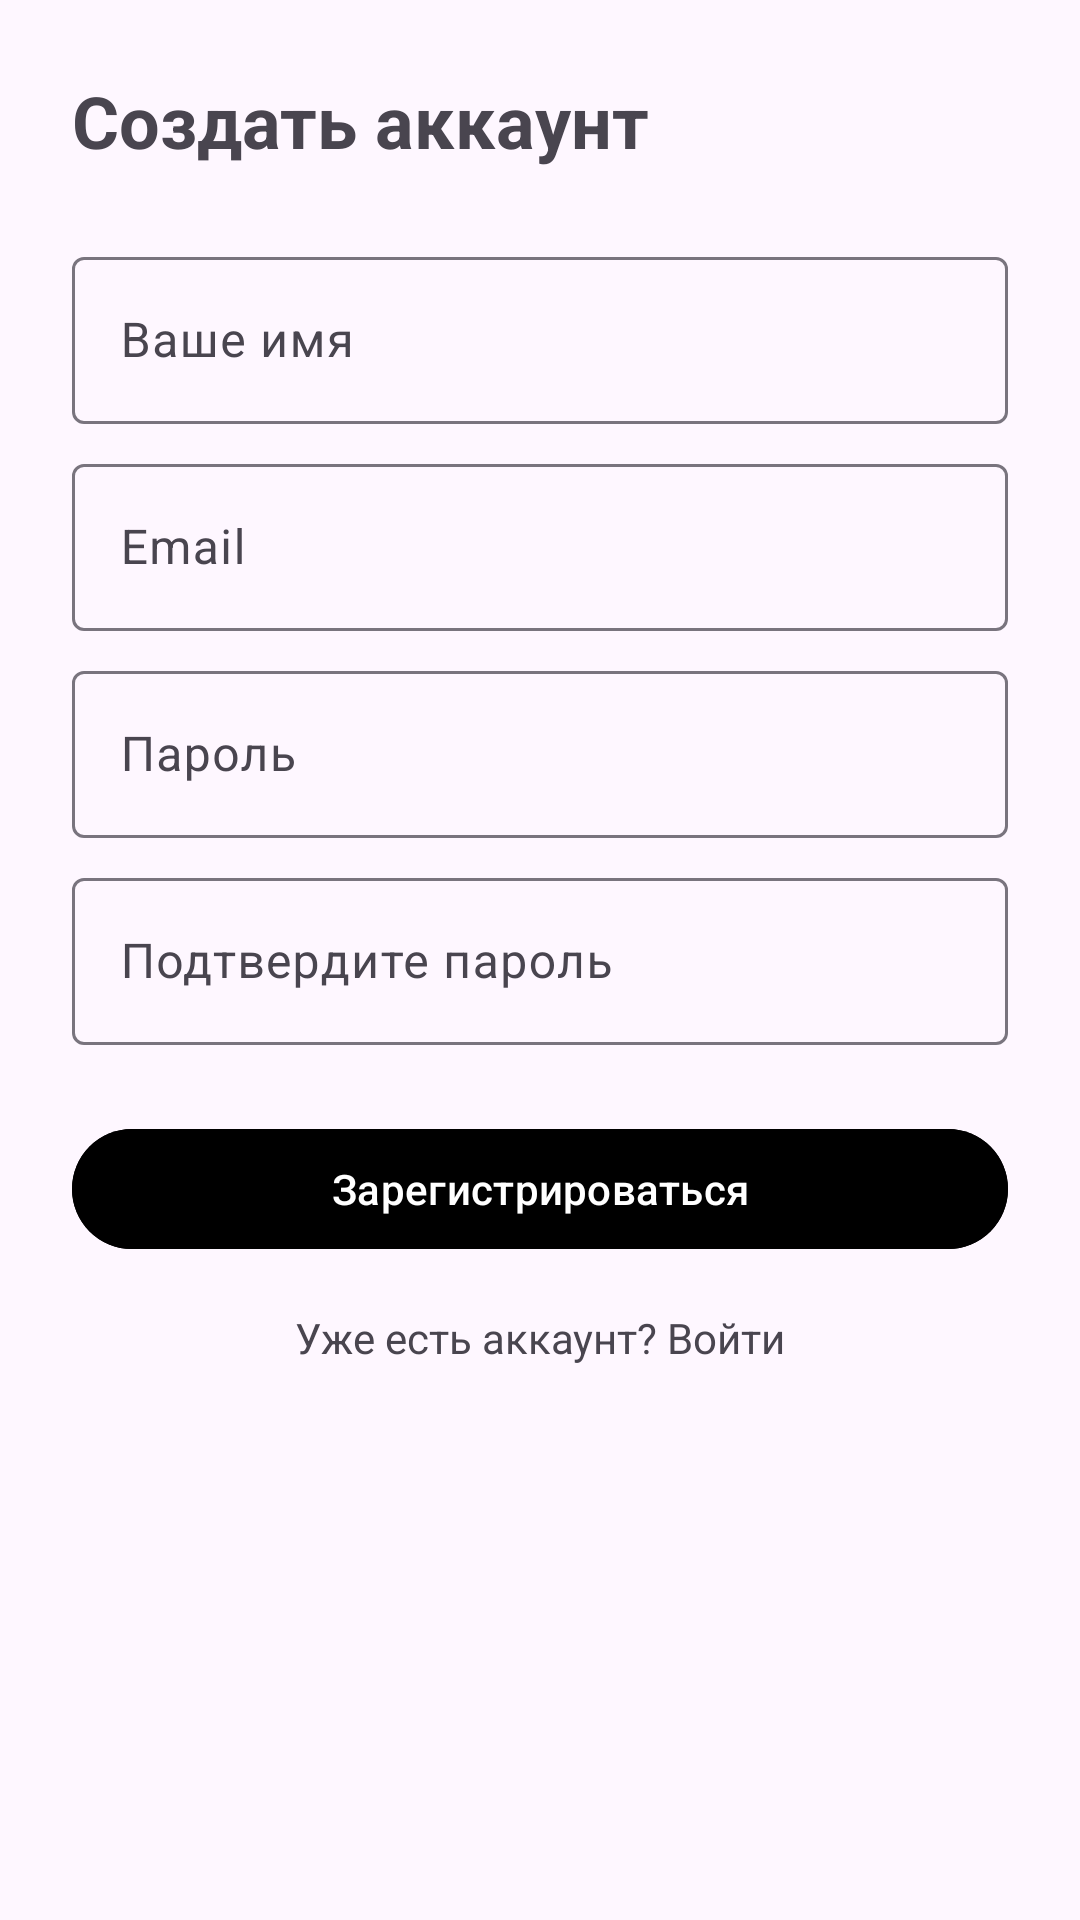

Here is an Android app screen rendered from its layout file. Give the layout XML and the strings, colors and styles it references.
<!-- AndroidManifest.xml: application theme Theme.Radkeep -->
<!-- res/layout/activity_register.xml -->
<?xml version="1.0" encoding="utf-8"?>
<LinearLayout xmlns:android="http://schemas.android.com/apk/res/android"
    xmlns:tools="http://schemas.android.com/tools"
    android:layout_width="match_parent"
    android:layout_height="match_parent"
    android:orientation="vertical"
    android:padding="24dp"
    tools:context=".RegisterActivity">

    <TextView
        android:layout_width="wrap_content"
        android:layout_height="wrap_content"
        android:text="Создать аккаунт"
        android:textSize="24sp"
        android:textStyle="bold"
        android:layout_marginBottom="24dp"/>

    
    <com.google.android.material.textfield.TextInputLayout
        android:layout_width="match_parent"
        android:layout_height="wrap_content"
        android:layout_marginBottom="8dp">

        <com.google.android.material.textfield.TextInputEditText
            android:id="@+id/eetName"
            android:layout_width="match_parent"
            android:layout_height="wrap_content"
            android:hint="Ваше имя"
            android:inputType="textPersonName"/>

    </com.google.android.material.textfield.TextInputLayout>

    
    <com.google.android.material.textfield.TextInputLayout
        android:layout_width="match_parent"
        android:layout_height="wrap_content"
        android:layout_marginBottom="8dp">

        <com.google.android.material.textfield.TextInputEditText
            android:id="@+id/etEmail"
            android:layout_width="match_parent"
            android:layout_height="wrap_content"
            android:hint="Email"
            android:inputType="textEmailAddress"/>

    </com.google.android.material.textfield.TextInputLayout>

    <com.google.android.material.textfield.TextInputLayout
        android:layout_width="match_parent"
        android:layout_height="wrap_content"
        android:layout_marginBottom="8dp">

        <com.google.android.material.textfield.TextInputEditText
            android:id="@+id/etPassword"
            android:layout_width="match_parent"
            android:layout_height="wrap_content"
            android:hint="Пароль"
            android:inputType="textPassword"
            android:imeOptions="actionNext"/>

    </com.google.android.material.textfield.TextInputLayout>

    <com.google.android.material.textfield.TextInputLayout
        android:layout_width="match_parent"
        android:layout_height="wrap_content"
        android:layout_marginBottom="24dp">

        <com.google.android.material.textfield.TextInputEditText
            android:id="@+id/etConfirmPassword"
            android:layout_width="match_parent"
            android:layout_height="wrap_content"
            android:hint="Подтвердите пароль"
            android:inputType="textPassword"
            android:imeOptions="actionDone"/>

    </com.google.android.material.textfield.TextInputLayout>

    <Button
        android:id="@+id/btnRegister"
        android:layout_width="match_parent"
        android:layout_height="wrap_content"
        android:text="Зарегистрироваться"
        android:backgroundTint="@color/primary_color"
        android:textColor="@color/white"/>

    
    <TextView
        android:id="@+id/tvLogin"
        android:layout_width="match_parent"
        android:layout_height="wrap_content"
        android:layout_marginTop="16dp"
        android:text="Уже есть аккаунт? Войти"
        android:textAlignment="center"
        android:textColor="@color/primary_color"/>

</LinearLayout>
<!-- resources referenced by this layout -->
<resources>
  <color name="white">#FFFFFFFF</color>
  <style name="Theme.Radkeep" parent="Base.Theme.Radkeep" />
  <style name="Base.Theme.Radkeep" parent="Theme.Material3.DayNight.NoActionBar">
  
      </style>
</resources>
